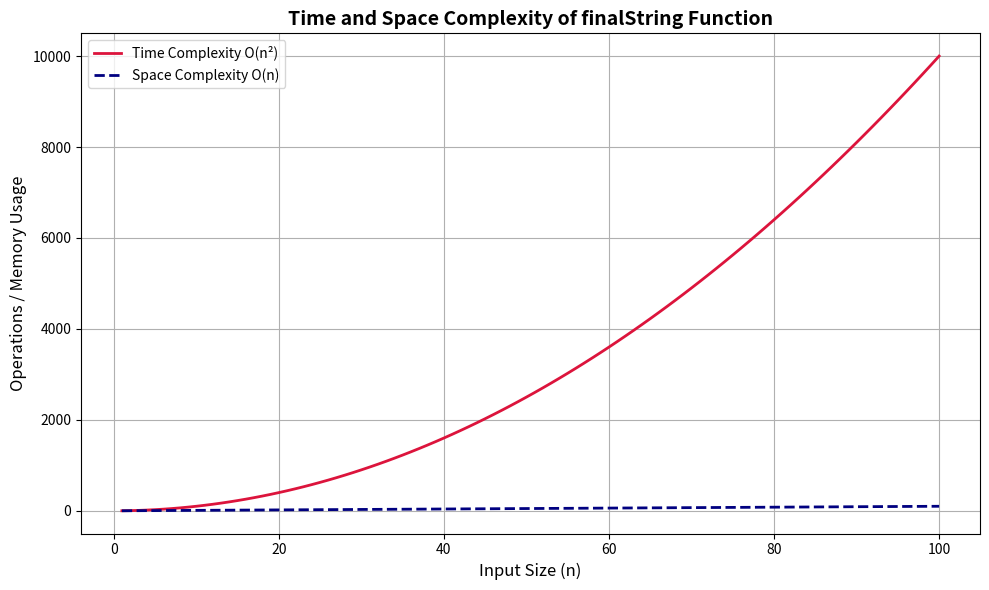

Source code (Python):
# -*- coding: utf-8 -*-
"""notebookd990c8b553

Automatically generated by Colab.

Original file is located at
    https://colab.research.google.com/<link-removed>
"""

import matplotlib.pyplot as plt
import numpy as np

# Input size range (1 থেকে 100 পর্যন্ত)
input_sizes = np.arange(1, 101)

# Time complexity: O(n^2) যদি প্রতিটি ক্যারেক্টার 'i' হয়
time_complexity = input_sizes ** 2

# Space complexity: O(n)
space_complexity = input_sizes

# গ্রাফ প্লটিং
plt.figure(figsize=(10, 6))
plt.plot(input_sizes, time_complexity, label='Time Complexity O(n²)', color='crimson', linewidth=2)
plt.plot(input_sizes, space_complexity, label='Space Complexity O(n)', color='navy', linestyle='--', linewidth=2)

# টাইটেল ও লেবেল
plt.title('Time and Space Complexity of finalString Function', fontsize=14, fontweight='bold')
plt.xlabel('Input Size (n)', fontsize=12)
plt.ylabel('Operations / Memory Usage', fontsize=12)
plt.legend()
plt.grid(True)
plt.tight_layout()

# JPEG ফাইল হিসেবে সংরক্ষণ
plt.savefig("finalString_time_space_complexity.jpeg", format='jpeg')
plt.show()